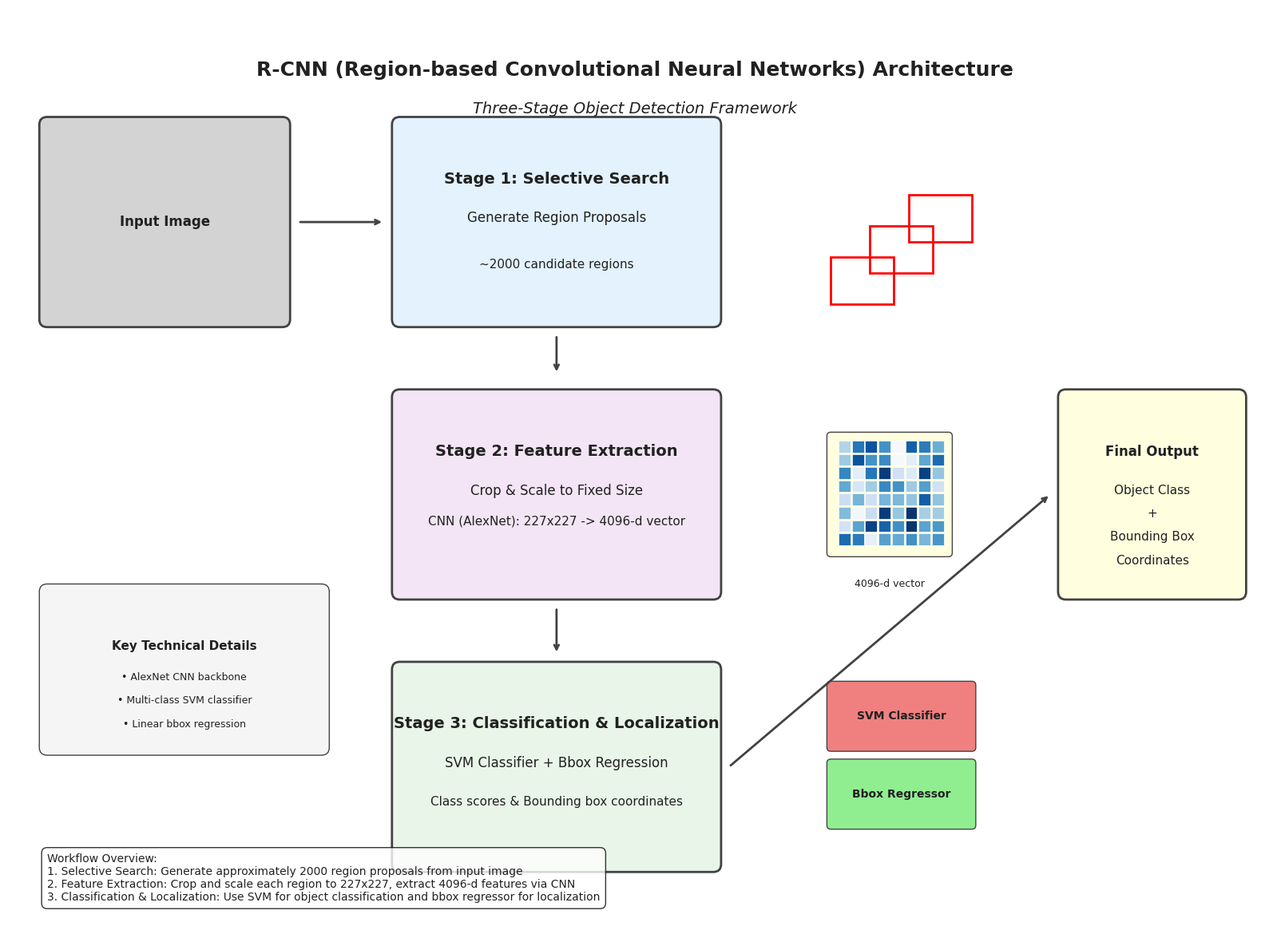

The script that saved this image: (Note: this script raises an exception after producing the figure.)
#!/usr/bin/env python3
"""
R-CNN Architecture Diagram Generator
Generate R-CNN model architecture diagram for academic paper introducing R-CNN prior work
生成R-CNN模型架构的科研展示图，用于中文大论文介绍R-CNN前人工作
"""

import matplotlib.pyplot as plt
import matplotlib.patches as patches
from matplotlib.patches import FancyBboxPatch
import numpy as np

# Set font for better text rendering
plt.rcParams['font.sans-serif'] = ['DejaVu Sans', 'Arial', 'sans-serif']
plt.rcParams['axes.unicode_minus'] = False

def create_rcnn_diagram():
    """Create R-CNN architecture diagram"""
    
    # Create figure with high DPI for academic papers
    fig, ax = plt.subplots(1, 1, figsize=(16, 12), dpi=300)
    ax.set_xlim(0, 16)
    ax.set_ylim(0, 12)
    ax.axis('off')
    
    # Define color scheme
    colors = {
        'stage1': '#E3F2FD',  # Light blue - Selective Search
        'stage2': '#F3E5F5',  # Light purple - Feature Extraction  
        'stage3': '#E8F5E8',  # Light green - Classification & Localization
        'border': '#424242',  # Dark gray border
        'text': '#212121'     # Dark gray text
    }
    
    # Draw input image
    input_img = FancyBboxPatch(
        (0.5, 8), 3, 2.5,
        boxstyle="round,pad=0.1",
        facecolor='lightgray',
        edgecolor=colors['border'],
        linewidth=2
    )
    ax.add_patch(input_img)
    ax.text(2, 9.25, 'Input Image', ha='center', va='center', 
            fontsize=12, fontweight='bold', color=colors['text'])
    
    # Stage 1: Selective Search
    stage1_box = FancyBboxPatch(
        (5, 8), 4, 2.5,
        boxstyle="round,pad=0.1",
        facecolor=colors['stage1'],
        edgecolor=colors['border'],
        linewidth=2
    )
    ax.add_patch(stage1_box)
    ax.text(7, 9.8, 'Stage 1: Selective Search', ha='center', va='center',
            fontsize=14, fontweight='bold', color=colors['text'])
    ax.text(7, 9.3, 'Generate Region Proposals', ha='center', va='center',
            fontsize=12, color=colors['text'])
    ax.text(7, 8.7, '~2000 candidate regions', ha='center', va='center',
            fontsize=11, color=colors['text'])
    
    # Visualize candidate regions
    for i, (x, y) in enumerate([(10.5, 8.2), (11.5, 9.0), (11.0, 8.6)]):
        rect = patches.Rectangle((x, y), 0.8, 0.6, linewidth=2, 
                               edgecolor='red', facecolor='none')
        ax.add_patch(rect)
    
    # Arrow: Input to Stage 1
    ax.annotate('', xy=(4.8, 9.25), xytext=(3.7, 9.25),
                arrowprops=dict(arrowstyle='->', lw=2, color=colors['border']))
    
    # Stage 2: Feature Extraction
    stage2_box = FancyBboxPatch(
        (5, 4.5), 4, 2.5,
        boxstyle="round,pad=0.1", 
        facecolor=colors['stage2'],
        edgecolor=colors['border'],
        linewidth=2
    )
    ax.add_patch(stage2_box)
    ax.text(7, 6.3, 'Stage 2: Feature Extraction', ha='center', va='center',
            fontsize=14, fontweight='bold', color=colors['text'])
    ax.text(7, 5.8, 'Crop & Scale to Fixed Size', ha='center', va='center',
            fontsize=12, color=colors['text'])
    ax.text(7, 5.4, 'CNN (AlexNet): 227x227 -> 4096-d vector', ha='center', va='center',
            fontsize=11, color=colors['text'])
    
    # Feature vector visualization
    feature_matrix = FancyBboxPatch(
        (10.5, 5), 1.5, 1.5,
        boxstyle="round,pad=0.05",
        facecolor='lightyellow',
        edgecolor=colors['border'],
        linewidth=1
    )
    ax.add_patch(feature_matrix)
    
    # Draw feature vector matrix grid
    for i in range(8):
        for j in range(8):
            small_rect = patches.Rectangle((10.6 + i*0.17, 5.1 + j*0.17), 
                                         0.15, 0.15, 
                                         facecolor=plt.cm.Blues(np.random.random()),
                                         edgecolor='white', linewidth=0.5)
            ax.add_patch(small_rect)
    
    ax.text(11.25, 4.6, '4096-d vector', ha='center', va='center',
            fontsize=9, color=colors['text'])
    
    # Arrow: Stage 1 to Stage 2
    ax.annotate('', xy=(7, 7.3), xytext=(7, 7.8),
                arrowprops=dict(arrowstyle='->', lw=2, color=colors['border']))
    
    # Stage 3: Classification & Localization
    stage3_box = FancyBboxPatch(
        (5, 1), 4, 2.5,
        boxstyle="round,pad=0.1",
        facecolor=colors['stage3'],
        edgecolor=colors['border'],
        linewidth=2
    )
    ax.add_patch(stage3_box)
    ax.text(7, 2.8, 'Stage 3: Classification & Localization', ha='center', va='center',
            fontsize=14, fontweight='bold', color=colors['text'])
    ax.text(7, 2.3, 'SVM Classifier + Bbox Regression', ha='center', va='center',
            fontsize=12, color=colors['text'])
    ax.text(7, 1.8, 'Class scores & Bounding box coordinates', ha='center', va='center',
            fontsize=11, color=colors['text'])
    
    # SVM Classifier
    svm_box = FancyBboxPatch(
        (10.5, 2.5), 1.8, 0.8,
        boxstyle="round,pad=0.05",
        facecolor='lightcoral',
        edgecolor=colors['border'],
        linewidth=1
    )
    ax.add_patch(svm_box)
    ax.text(11.4, 2.9, 'SVM Classifier', ha='center', va='center',
            fontsize=10, fontweight='bold', color=colors['text'])
    
    # Bounding box regressor
    bbox_box = FancyBboxPatch(
        (10.5, 1.5), 1.8, 0.8,
        boxstyle="round,pad=0.05", 
        facecolor='lightgreen',
        edgecolor=colors['border'],
        linewidth=1
    )
    ax.add_patch(bbox_box)
    ax.text(11.4, 1.9, 'Bbox Regressor', ha='center', va='center',
            fontsize=10, fontweight='bold', color=colors['text'])
    
    # Arrow: Stage 2 to Stage 3
    ax.annotate('', xy=(7, 3.7), xytext=(7, 4.3),
                arrowprops=dict(arrowstyle='->', lw=2, color=colors['border']))
    
    # Final output
    output_box = FancyBboxPatch(
        (13.5, 4.5), 2.2, 2.5,
        boxstyle="round,pad=0.1",
        facecolor='lightyellow',
        edgecolor=colors['border'],
        linewidth=2
    )
    ax.add_patch(output_box)
    ax.text(14.6, 6.3, 'Final Output', ha='center', va='center',
            fontsize=12, fontweight='bold', color=colors['text'])
    ax.text(14.6, 5.8, 'Object Class', ha='center', va='center',
            fontsize=11, color=colors['text'])
    ax.text(14.6, 5.5, '+', ha='center', va='center',
            fontsize=11, color=colors['text'])
    ax.text(14.6, 5.2, 'Bounding Box', ha='center', va='center',
            fontsize=11, color=colors['text'])
    ax.text(14.6, 4.9, 'Coordinates', ha='center', va='center',
            fontsize=11, color=colors['text'])
    
    # Arrow: Stage 3 to Output
    ax.annotate('', xy=(13.3, 5.75), xytext=(9.2, 2.25),
                arrowprops=dict(arrowstyle='->', lw=2, color=colors['border']))
    
    # Add title
    ax.text(8, 11.2, 'R-CNN (Region-based Convolutional Neural Networks) Architecture', 
            ha='center', va='center', fontsize=18, fontweight='bold', color=colors['text'])
    ax.text(8, 10.7, 'Three-Stage Object Detection Framework', 
            ha='center', va='center', fontsize=14, style='italic', color=colors['text'])
    
    # Add workflow explanation
    explanation_text = """Workflow Overview:
1. Selective Search: Generate approximately 2000 region proposals from input image
2. Feature Extraction: Crop and scale each region to 227x227, extract 4096-d features via CNN
3. Classification & Localization: Use SVM for object classification and bbox regressor for localization"""
    
    ax.text(0.5, 0.5, explanation_text, ha='left', va='bottom',
            fontsize=10, color=colors['text'], 
            bbox=dict(boxstyle="round,pad=0.5", facecolor='white', alpha=0.8))
    
    # Add technical details in a separate box
    tech_details = FancyBboxPatch(
        (0.5, 2.5), 3.5, 2,
        boxstyle="round,pad=0.1",
        facecolor='#F5F5F5',
        edgecolor=colors['border'],
        linewidth=1
    )
    ax.add_patch(tech_details)
    ax.text(2.25, 3.8, 'Key Technical Details', ha='center', va='center',
            fontsize=11, fontweight='bold', color=colors['text'])
    ax.text(2.25, 3.4, '• AlexNet CNN backbone', ha='center', va='center',
            fontsize=9, color=colors['text'])
    ax.text(2.25, 3.1, '• Multi-class SVM classifier', ha='center', va='center',
            fontsize=9, color=colors['text'])
    ax.text(2.25, 2.8, '• Linear bbox regression', ha='center', va='center',
            fontsize=9, color=colors['text'])
    
    # Save image
    plt.tight_layout()
    plt.savefig('/home/runner/work/graphics2023/graphics2023/22351251余越/rcnn_architecture_diagram.png', 
                dpi=300, bbox_inches='tight', facecolor='white', edgecolor='none')
    plt.close()
    
    print("R-CNN architecture diagram generated successfully!")
    print("File: rcnn_architecture_diagram.png")
    print("Specifications: 300 DPI, suitable for academic papers")

if __name__ == "__main__":
    create_rcnn_diagram()
